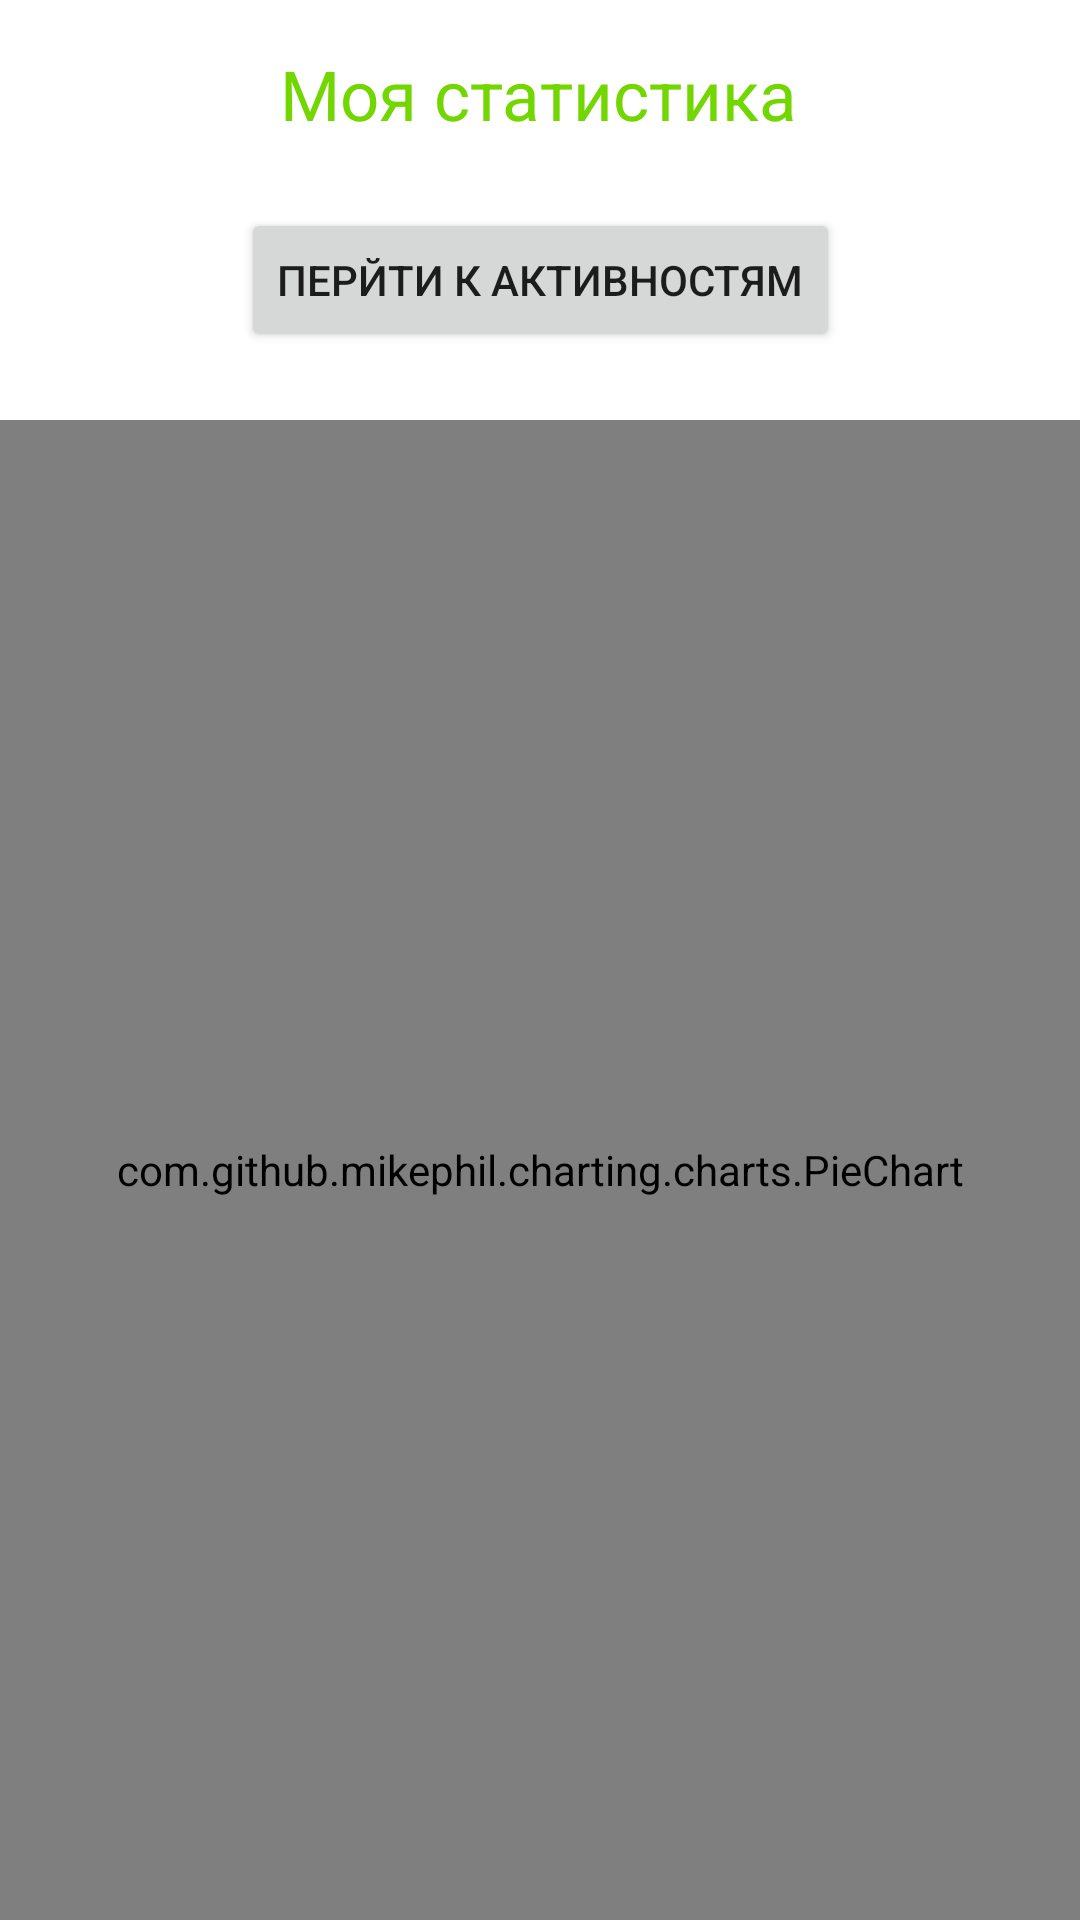

Produce the Android XML layout that renders to this screen, including the resource entries it uses.
<!-- AndroidManifest.xml: application theme Theme.MostImportant -->
<!-- res/layout/activity_main.xml -->
<?xml version="1.0" encoding="utf-8"?>
<androidx.constraintlayout.widget.ConstraintLayout xmlns:android="http://schemas.android.com/apk/res/android"
    xmlns:app="http://schemas.android.com/apk/res-auto"
    xmlns:tools="http://schemas.android.com/tools"
    android:layout_width="match_parent"
    android:layout_height="match_parent"
    tools:context=".MainActivity">


    <com.github.mikephil.charting.charts.PieChart
        android:id="@+id/piechart"
        android:layout_width="match_parent"
        android:layout_height="500dp"
        app:layout_constraintBottom_toBottomOf="parent"
        app:layout_constraintEnd_toEndOf="parent"
        app:layout_constraintStart_toStartOf="parent"></com.github.mikephil.charting.charts.PieChart>

    <TextView
        android:id="@+id/textView"
        android:layout_width="wrap_content"
        android:layout_height="wrap_content"
        android:layout_marginTop="16dp"
        android:text="Моя статистика"
        android:textColor="#FF72D601"
        android:textSize="23sp"
        app:layout_constraintEnd_toEndOf="parent"
        app:layout_constraintHorizontal_bias="0.498"
        app:layout_constraintStart_toStartOf="parent"
        app:layout_constraintTop_toTopOf="parent" />

    <Button
        android:id="@+id/button2"
        android:layout_width="wrap_content"
        android:layout_height="wrap_content"
        android:text="Перйти к активностям"
        app:layout_constraintBottom_toTopOf="@+id/piechart"
        app:layout_constraintEnd_toEndOf="parent"
        app:layout_constraintStart_toStartOf="parent"
        app:layout_constraintTop_toBottomOf="@+id/textView" />


</androidx.constraintlayout.widget.ConstraintLayout>
<!-- resources referenced by this layout -->
<resources>
  <style name="Theme.MostImportant" parent="Theme.MaterialComponents.DayNight.DarkActionBar">
          
          <item name="colorPrimary">@color/main</item>
          <item name="colorPrimaryVariant">@color/sec</item>
          <item name="colorOnPrimary">@color/white</item>
          
          <item name="colorSecondary">@color/main</item>
          <item name="colorSecondaryVariant">@color/main</item>
          <item name="colorOnSecondary">@color/black</item>
          
          <item name="android:statusBarColor" tools:targetApi="l">?attr/colorPrimaryVariant</item>
          
      </style>
  <color name="main">#73D502</color>
  <color name="sec">#3E7500</color>
  <color name="white">#FFFFFFFF</color>
  <color name="black">#FF000000</color>
</resources>
